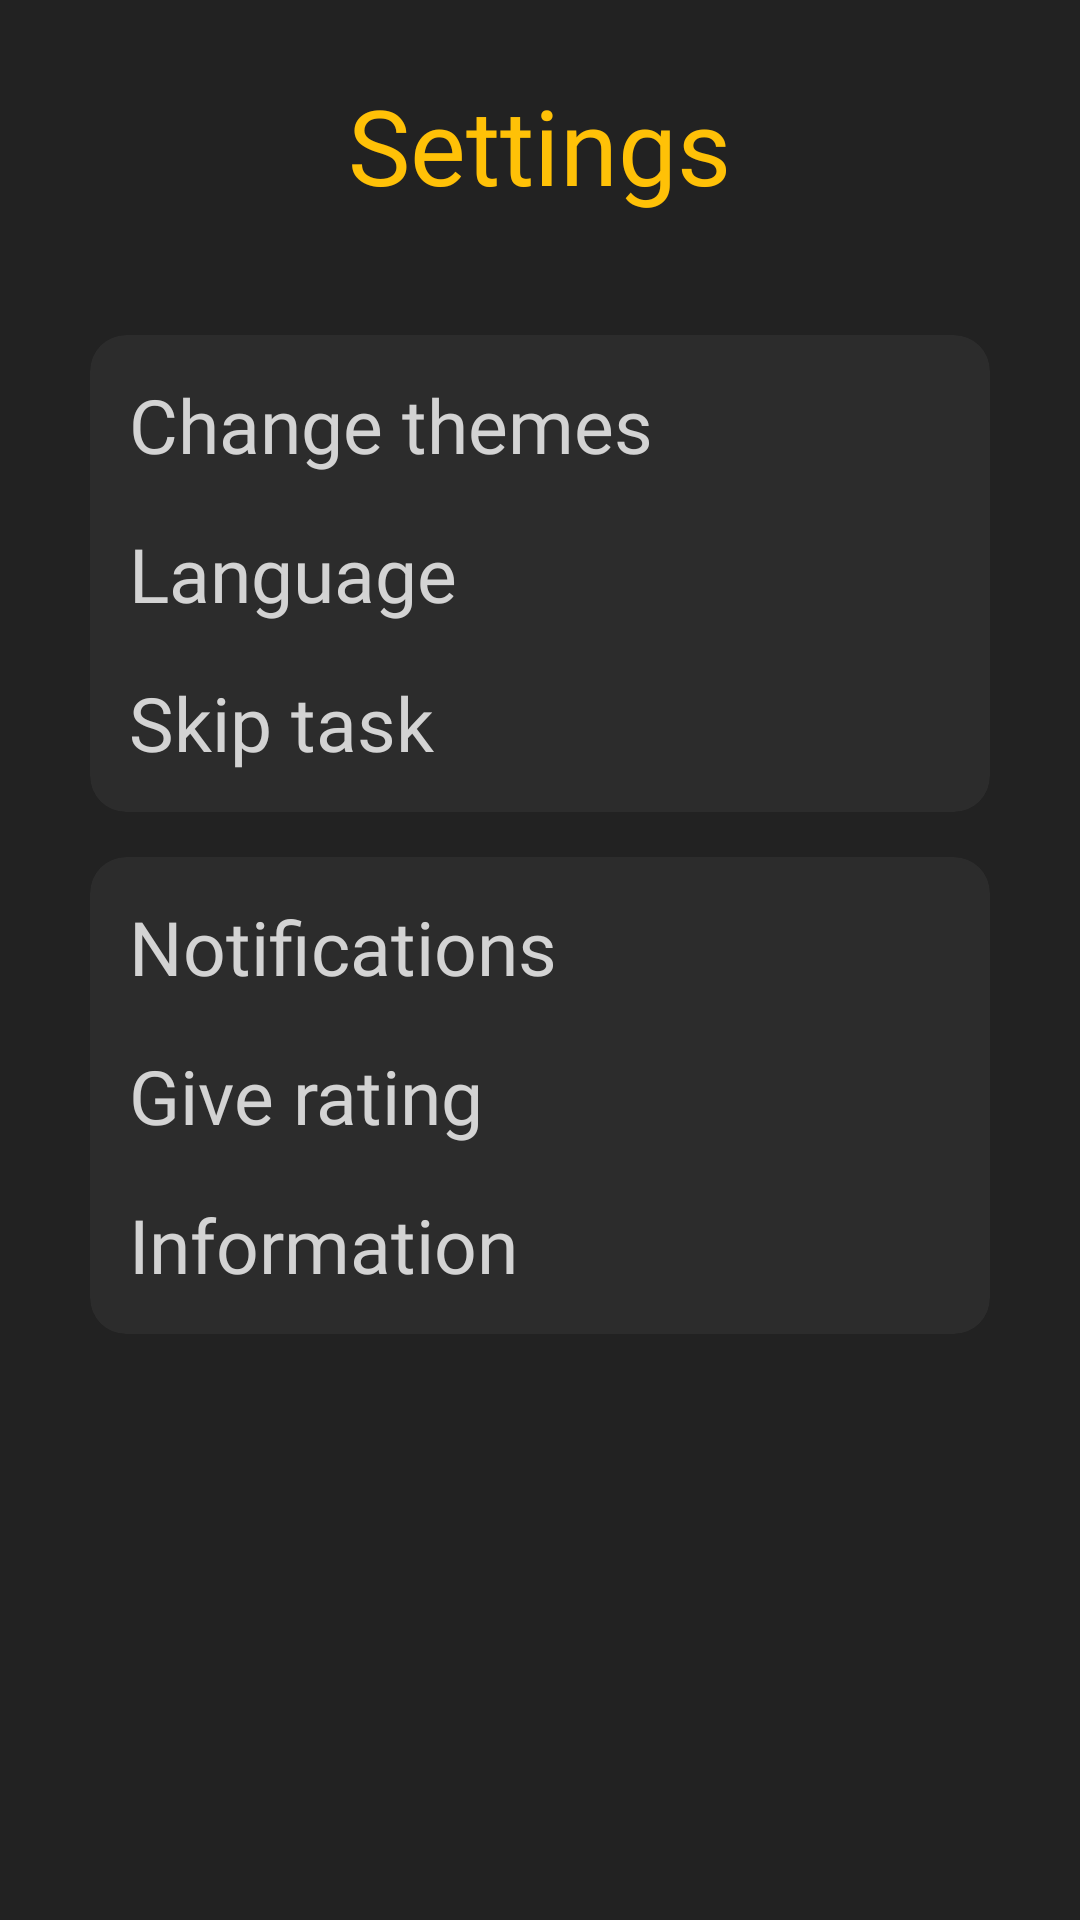

Here is an Android app screen rendered from its layout file. Give the layout XML and the strings, colors and styles it references.
<!-- AndroidManifest.xml: application theme StatusBar -->
<!-- res/layout/test_settongs_lay.xml -->
<?xml version="1.0" encoding="utf-8"?>
<LinearLayout xmlns:android="http://schemas.android.com/apk/res/android"
    xmlns:app="http://schemas.android.com/apk/res-auto"
    xmlns:tools="http://schemas.android.com/tools"
    android:layout_width="match_parent"
    android:layout_height="match_parent"
    android:background="@color/app_background"
    android:clickable="true"
    android:focusable="true">

    <LinearLayout
        android:layout_width="match_parent"
        android:layout_height="match_parent"
        android:orientation="vertical"
        android:paddingTop="15dp"
        tools:ignore="UselessParent">

        <FrameLayout
            android:layout_width="match_parent"
            android:layout_height="wrap_content"
            android:layout_marginHorizontal="5dp"
            android:layout_marginVertical="10dp"
            android:orientation="horizontal"
            tools:ignore="UseCompoundDrawables">

            <ImageView
                android:id="@+id/icon_left_arrow"
                android:layout_width="40dp"
                android:layout_height="40dp"
                android:importantForAccessibility="no"
                android:padding="4dp"
                android:src="@drawable/icon_left_arrow"
                app:tint="@color/image_yellow_color" />

            <TextView
                android:id="@+id/set_name"
                android:layout_width="wrap_content"
                android:layout_height="wrap_content"
                android:layout_gravity="center"
                android:layout_marginHorizontal="40dp"
                android:fontFamily="@font/bold"
                android:gravity="center"
                android:text="Settings"
                android:textColor="@color/image_yellow_color"
                android:textSize="35sp" />

        </FrameLayout>


        <LinearLayout
            android:layout_width="match_parent"
            android:layout_height="0dp"
            android:layout_weight="1"
            android:background="@color/app_background"
            android:orientation="vertical"
            android:padding="30dp"
            android:paddingHorizontal="15dp">

            <com.google.android.material.card.MaterialCardView
                android:layout_width="match_parent"
                android:layout_height="wrap_content"
                android:layout_marginBottom="15dp"
                android:orientation="vertical"
                android:padding="60dp"
                app:cardBackgroundColor="@color/lighter_background"
                app:cardCornerRadius="12dp"
                app:strokeColor="@android:color/transparent"
                app:strokeWidth="0dp"
                tools:context=".fragment.AddPeopleFragment">

                <LinearLayout
                    android:layout_width="match_parent"
                    android:layout_height="wrap_content"
                    android:orientation="vertical"
                    android:padding="5dp">

                    <TextView
                        android:id="@+id/game_text"
                        android:layout_width="match_parent"
                        android:layout_height="wrap_content"
                        android:fontFamily="@font/regular"
                        android:padding="8dp"
                        android:text="Change themes"
                        android:textColor="@color/gray_white"
                        android:textSize="25sp" />

                    <TextView
                        android:layout_width="match_parent"
                        android:layout_height="wrap_content"
                        android:fontFamily="@font/regular"
                        android:padding="8dp"
                        android:text="Language"
                        android:textColor="@color/gray_white"
                        android:textSize="25sp" />

                    <TextView
                        android:layout_width="match_parent"
                        android:layout_height="wrap_content"
                        android:fontFamily="@font/regular"
                        android:padding="8dp"
                        android:text="Skip task"
                        android:textColor="@color/gray_white"
                        android:textSize="25sp" />


                </LinearLayout>

            </com.google.android.material.card.MaterialCardView>


            <com.google.android.material.card.MaterialCardView
                android:layout_width="match_parent"
                android:layout_height="wrap_content"
                android:layout_marginBottom="15dp"
                android:orientation="vertical"
                android:padding="60dp"
                app:cardBackgroundColor="@color/lighter_background"
                app:cardCornerRadius="12dp"
                app:strokeColor="@android:color/transparent"
                app:strokeWidth="0dp"
                tools:context=".fragment.AddPeopleFragment">

                <LinearLayout
                    android:layout_width="match_parent"
                    android:layout_height="wrap_content"
                    android:orientation="vertical"
                    android:padding="5dp">

                    <TextView
                        android:layout_width="match_parent"
                        android:layout_height="wrap_content"
                        android:fontFamily="@font/regular"
                        android:padding="8dp"
                        android:text="Notifications"
                        android:textColor="@color/gray_white"
                        android:textSize="25sp" />

                    <TextView
                        android:layout_width="match_parent"
                        android:layout_height="wrap_content"
                        android:fontFamily="@font/regular"
                        android:padding="8dp"
                        android:text="Give rating"
                        android:textColor="@color/gray_white"
                        android:textSize="25sp" />

                    <TextView
                        android:layout_width="match_parent"
                        android:layout_height="wrap_content"
                        android:fontFamily="@font/regular"
                        android:padding="8dp"
                        android:text="Information"
                        android:textColor="@color/gray_white"
                        android:textSize="25sp" />


                </LinearLayout>

            </com.google.android.material.card.MaterialCardView>

        </LinearLayout>

    </LinearLayout>

</LinearLayout>
<!-- resources referenced by this layout -->
<resources>
  <color name="app_background">#222222</color>
  <color name="gray_white">#D3D3D3</color>
  <color name="image_yellow_color">#FFC107</color>
  <color name="lighter_background">#2C2C2C</color>
  <style name="StatusBar" parent="Theme.Material3.Light.NoActionBar">
          <item name="android:statusBarColor">@color/background_color</item>
          <item name="android:navigationBarColor">@color/background_color</item>
          <item name="android:forceDarkAllowed" tools:targetApi="q">false</item>
      </style>z
  <color name="background_color">#14161B</color>
</resources>
